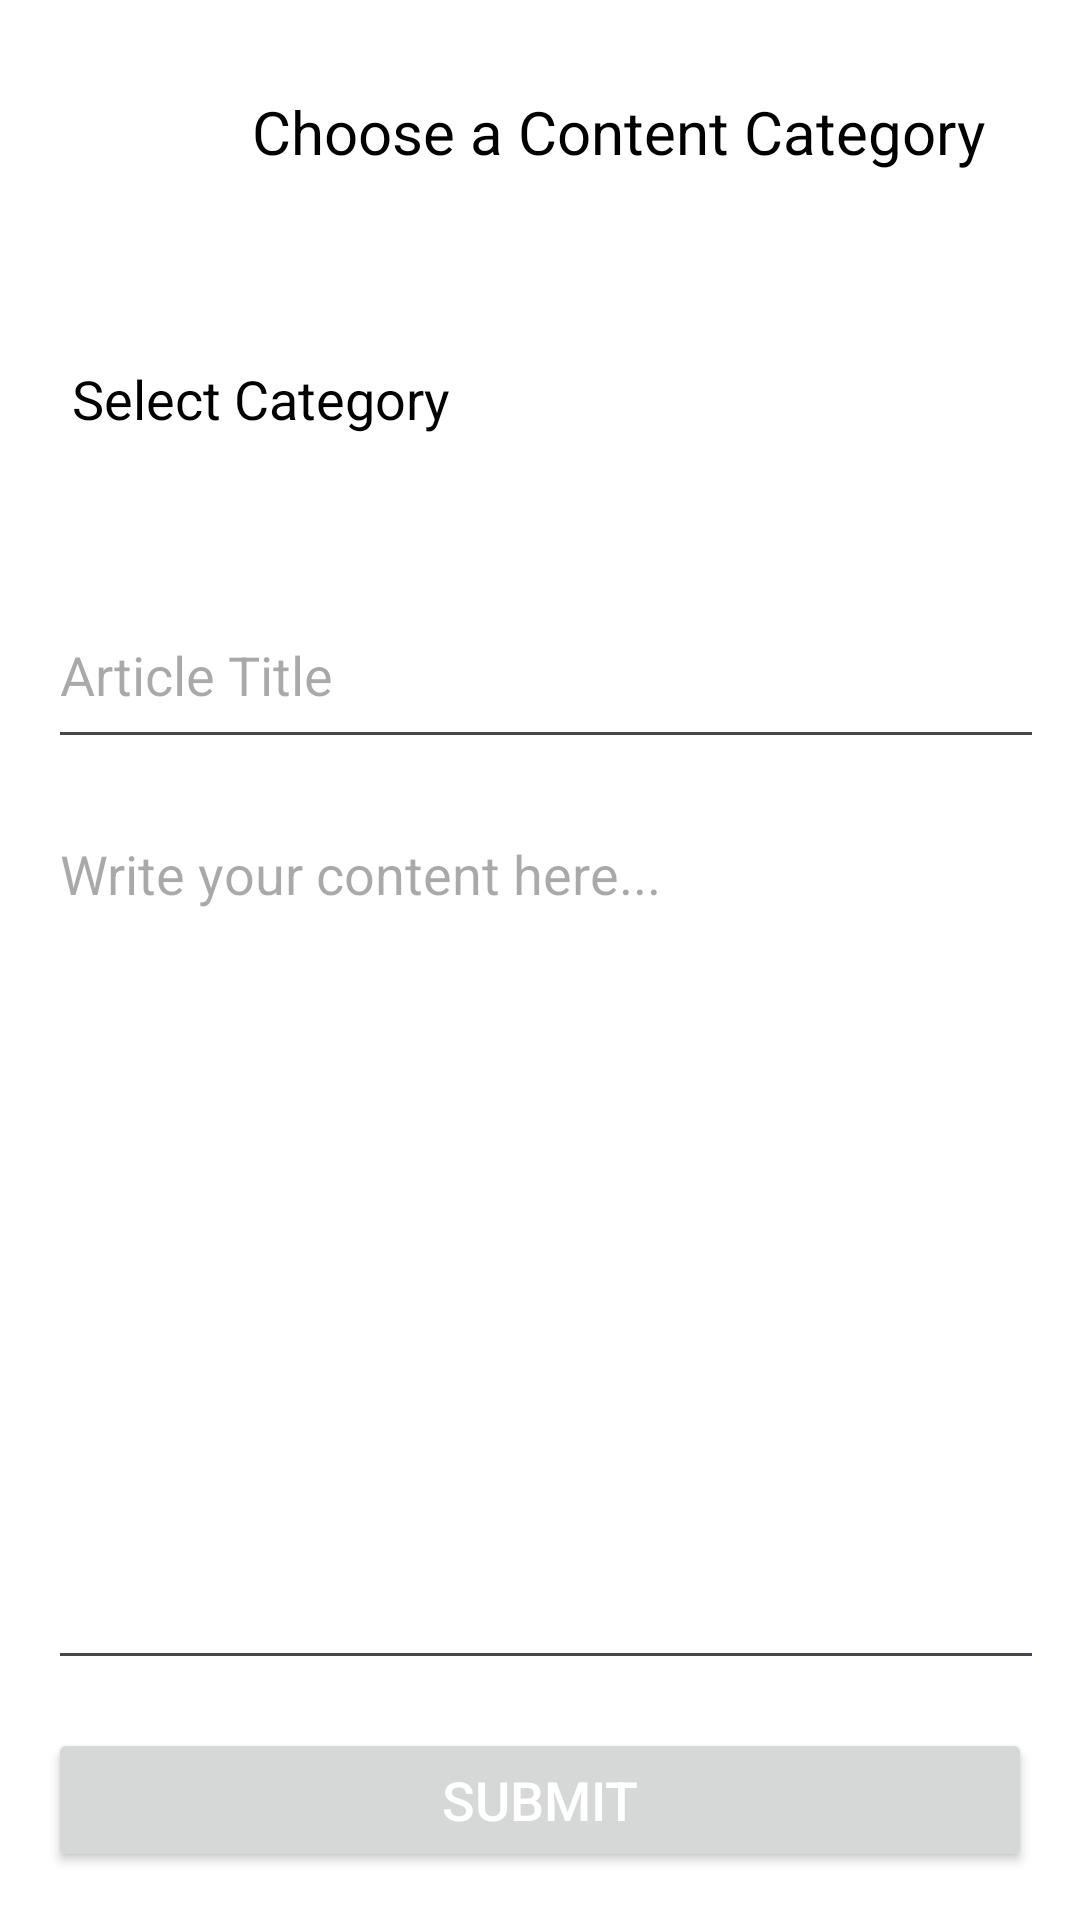

Reconstruct the res/layout file that produces this screen, plus the resources it refers to.
<!-- AndroidManifest.xml: application theme Theme.MuBlog -->
<!-- res/layout/activity_postmain.xml -->
<?xml version="1.0" encoding="utf-8"?>
<LinearLayout xmlns:android="http://schemas.android.com/apk/res/android"
    android:layout_width="match_parent"
    android:layout_height="match_parent"
    android:orientation="vertical"
    android:padding="16dp"
    android:background="@android:color/white">

    

    
    <TextView
        android:layout_width="380dp"
        android:layout_height="56dp"
        android:layout_marginBottom="24dp"
        android:gravity="center"
        android:text="Choose a Content Category"
        android:textColor="@android:color/black"
        android:textSize="20sp" />

    <TextView
        android:id="@+id/tvChooseCategory"
        android:layout_width="380dp"
        android:layout_height="74dp"
        android:layout_marginBottom="24dp"
        android:background="?attr/selectableItemBackground"
        android:clickable="true"
        android:drawableEnd="@drawable/ic_next"
        android:focusable="true"
        android:gravity="center_vertical"
        android:padding="8dp"
        android:text="Select Category"
        android:textColor="@android:color/black"
        android:textSize="18sp" />

    


    
    <EditText
        android:id="@+id/etArticleTitle"
        android:layout_width="378dp"
        android:layout_height="59dp"
        android:layout_marginBottom="16dp"
        android:hint="Article Title"
        android:inputType="textCapSentences" />

    
    <EditText
        android:id="@+id/etArticleContent"
        android:layout_width="378dp"
        android:layout_height="362dp"
        android:layout_marginBottom="16dp"
        android:layout_weight="1"
        android:gravity="top"
        android:hint="Write your content here..."
        android:inputType="textMultiLine"
        android:minLines="5" />

    
    <Button
        android:id="@+id/btnSubmit"
        android:layout_width="match_parent"
        android:layout_height="wrap_content"
        android:text="Submit"
        android:textSize="18sp"

        android:textColor="@android:color/white"/>
</LinearLayout>
<!-- resources referenced by this layout -->
<resources>
  <style name="Theme.MuBlog" parent="Base.Theme.MuBlog" />
  <style name="Base.Theme.MuBlog" parent="Theme.Material3.DayNight.NoActionBar">
          
          
      </style>
</resources>
